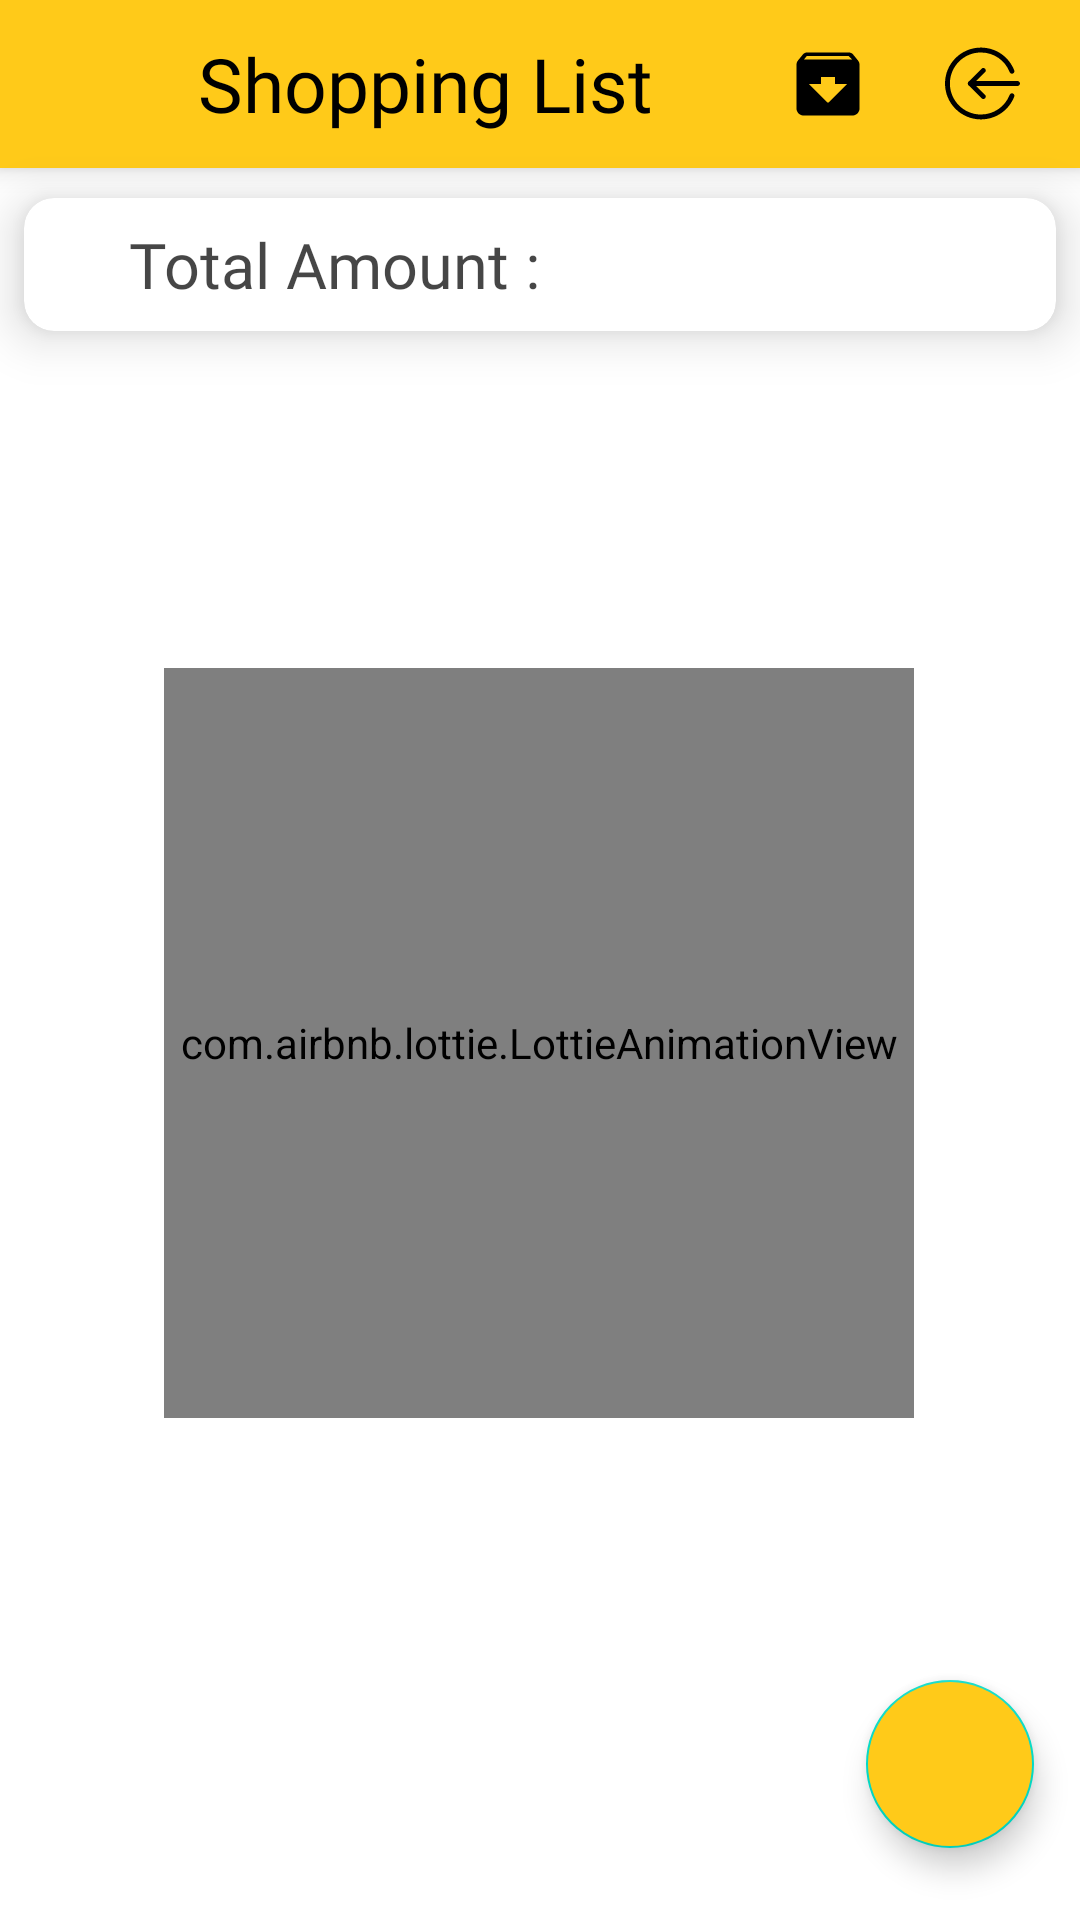

This screen was rendered from an Android layout file. Write that file and the resources it references.
<!-- AndroidManifest.xml: application theme AppTheme -->
<!-- res/layout/activity_main.xml -->
<?xml version="1.0" encoding="utf-8"?>
<androidx.constraintlayout.widget.ConstraintLayout
    xmlns:android="http://schemas.android.com/apk/res/android"
    xmlns:app="http://schemas.android.com/apk/res-auto"
    xmlns:tools="http://schemas.android.com/tools"
    android:layout_width="match_parent"
    android:layout_height="match_parent"
    android:orientation="vertical"
    tools:context=".MainActivity">

    <include layout="@layout/home_toolbar"
        android:id="@+id/homeToolbarID"/>

    <androidx.cardview.widget.CardView
        android:id="@+id/cardView"
        style="@style/CardView.Light"
        android:layout_width="match_parent"
        android:layout_height="wrap_content"
        android:layout_marginStart="8dp"
        android:layout_marginTop="10dp"
        android:layout_marginEnd="8dp"
        app:cardCornerRadius="10dp"
        app:cardElevation="10dp"
        android:elevation="10dp"
        app:layout_constraintEnd_toEndOf="parent"
        app:layout_constraintStart_toStartOf="parent"
        app:layout_constraintTop_toBottomOf="@id/homeToolbarID">

        <LinearLayout
            android:layout_width="match_parent"
            android:layout_height="match_parent"
            android:orientation="horizontal">

            <TextView
                android:layout_width="wrap_content"
                android:layout_height="wrap_content"
                android:layout_weight="2"
                android:fontFamily="@font/carter_one"
                android:padding="8dp"
                android:paddingStart="35dp"
                android:text="Total Amount :"
                android:textColor="#B9000000"
                android:textSize="21dp" />

            <TextView
                android:id="@+id/totalAmountID"
                android:layout_width="120dp"
                android:layout_height="wrap_content"
                android:layout_weight="2"
                android:padding="8dp"
                android:paddingStart="25dp"
                android:textColor="#B9000000"
                android:textSize="20dp"
                android:textStyle="bold" />

        </LinearLayout>

    </androidx.cardview.widget.CardView>

    <com.airbnb.lottie.LottieAnimationView
        android:id="@+id/emptyBoxAnimeID"
        android:layout_width="250dp"
        android:layout_height="250dp"
        app:layout_constraintBottom_toBottomOf="parent"
        app:layout_constraintEnd_toEndOf="parent"
        app:layout_constraintHorizontal_bias="0.496"
        app:layout_constraintStart_toStartOf="parent"
        app:layout_constraintTop_toTopOf="parent"
        app:layout_constraintVertical_bias="0.571"
        app:lottie_autoPlay="true"
        app:lottie_loop="true"
        app:lottie_rawRes="@raw/empty_cart" />

    <androidx.recyclerview.widget.RecyclerView
        android:id="@+id/recyclerID"
        android:layout_width="match_parent"
        android:layout_height="0dp"
        android:layout_marginTop="5dp"
        app:layout_constraintBottom_toBottomOf="parent"
        app:layout_constraintEnd_toEndOf="parent"
        app:layout_constraintStart_toStartOf="parent"
        app:layout_constraintTop_toBottomOf="@+id/cardView" />

    <com.google.android.material.floatingactionbutton.FloatingActionButton
        android:id="@+id/floatingButtonID"
        android:layout_width="wrap_content"
        android:layout_height="wrap_content"
        android:backgroundTint="@color/colorPrimary"
        app:rippleColor="@color/colorPrimary"
        android:layout_marginBottom="24dp"
        android:clickable="true"
        app:layout_constraintBottom_toBottomOf="parent"
        app:layout_constraintEnd_toEndOf="parent"
        app:layout_constraintHorizontal_bias="0.95"
        app:layout_constraintStart_toStartOf="parent"
        app:srcCompat="@drawable/ic_baseline_add_24" />

</androidx.constraintlayout.widget.ConstraintLayout>
<!-- res/layout/home_toolbar.xml (included above) -->
<?xml version="1.0" encoding="utf-8"?>
<androidx.appcompat.widget.Toolbar xmlns:android="http://schemas.android.com/apk/res/android"
    android:layout_width="match_parent"
    android:layout_height="wrap_content"
    xmlns:app="http://schemas.android.com/apk/res-auto"
    android:background="@color/colorPrimary"
    android:elevation="5dp">

    <androidx.constraintlayout.widget.ConstraintLayout
        android:layout_width="match_parent"
        android:layout_height="match_parent">

        <TextView
            android:id="@+id/ShoppingList"
            android:layout_width="wrap_content"
            android:layout_height="wrap_content"
            android:layout_marginStart="50dp"
            android:text="Shopping List"
            android:fontFamily="@font/amaranth"
            android:textSize="25dp"
            android:textColor="#000000"
            app:layout_constraintStart_toStartOf="parent"
            app:layout_constraintTop_toTopOf="parent"
            app:layout_constraintBottom_toBottomOf="parent" />

        <ImageView
            android:id="@+id/LogoutImageID"
            android:layout_width="wrap_content"
            android:layout_height="wrap_content"
            android:src="@drawable/ic_logout"
            app:layout_constraintEnd_toEndOf="parent"
            app:layout_constraintTop_toTopOf="parent"
            app:layout_constraintBottom_toBottomOf="parent"
            android:layout_marginEnd="20dp" />

        <ImageView
            android:id="@+id/ArchiveImageID"
            android:layout_width="wrap_content"
            android:layout_height="wrap_content"
            android:src="@drawable/ic_archive_black"
            app:layout_constraintEnd_toStartOf="@id/LogoutImageID"
            app:layout_constraintTop_toTopOf="parent"
            app:layout_constraintBottom_toBottomOf="parent"
            android:layout_marginEnd="25dp"/>

    </androidx.constraintlayout.widget.ConstraintLayout>

</androidx.appcompat.widget.Toolbar>
<!-- resources referenced by this layout -->
<resources>
  <color name="colorPrimary">#FFCA19</color>
  <!-- drawable ic_archive_black (drawable) -->
  <vector xmlns:android="http://schemas.android.com/apk/res/android"
      android:width="28dp"
      android:height="28dp"
      android:viewportWidth="24"
      android:viewportHeight="24">
    <path
        android:fillColor="#FF000000"
        android:pathData="M20.54,5.23l-1.39,-1.68C18.88,3.21 18.47,3 18,3L6,3c-0.47,0 -0.88,0.21 -1.16,0.55L3.46,5.23C3.17,5.57 3,6.02 3,6.5L3,19c0,1.1 0.9,2 2,2h14c1.1,0 2,-0.9 2,-2L21,6.5c0,-0.48 -0.17,-0.93 -0.46,-1.27zM11.65,17.15L6.5,12L10,12v-2h4v2h3.5l-5.15,5.15c-0.19,0.19 -0.51,0.19 -0.7,0zM5.12,5l0.81,-1h12l0.94,1L5.12,5z"/>
  </vector>
  <!-- drawable ic_logout (drawable) -->
  <vector xmlns:android="http://schemas.android.com/apk/res/android"
      android:width="25dp"
      android:height="25dp"
      android:viewportWidth="490.66666"
      android:viewportHeight="490">
    <path
        android:fillColor="#FF000000"
        android:pathData="m474.668,261h-309.336c-8.832,0 -16,-7.168 -16,-16s7.168,-16 16,-16h309.336c8.832,0 16,7.168 16,16s-7.168,16 -16,16zM474.668,261"/>
    <path
        android:fillColor="#FF000000"
        android:pathData="m250.668,346.332c-4.098,0 -8.191,-1.555 -11.309,-4.691l-85.332,-85.332c-6.25,-6.254 -6.25,-16.387 0,-22.637l85.332,-85.332c6.25,-6.25 16.383,-6.25 22.637,0 6.25,6.25 6.25,16.383 0,22.633l-74.027,74.027 74.027,74.027c6.25,6.25 6.25,16.383 0,22.633 -3.137,3.117 -7.234,4.672 -11.328,4.672zM250.668,346.332"/>
    <path
        android:fillColor="#FF000000"
        android:pathData="m234.668,479.668c-129.387,0 -234.668,-105.281 -234.668,-234.668s105.281,-234.668 234.668,-234.668c97.086,0 182.805,58.41 218.41,148.824 3.242,8.211 -0.813,17.492 -9.023,20.754 -8.215,3.203 -17.496,-0.789 -20.758,-9.043 -30.742,-78.082 -104.789,-128.535 -188.629,-128.535 -111.746,0 -202.668,90.926 -202.668,202.668s90.922,202.668 202.668,202.668c83.84,0 157.887,-50.453 188.629,-128.512 3.242,-8.258 12.523,-12.246 20.758,-9.047 8.211,3.242 12.266,12.543 9.023,20.758 -35.605,90.391 -121.324,148.801 -218.41,148.801zM234.668,479.668"/>
  </vector>
  <style name="AppTheme" parent="Theme.MaterialComponents.Light.NoActionBar">
          
          <item name="colorPrimary">@color/colorPrimary</item>
          <item name="colorPrimaryDark">@color/colorPrimaryDark</item>
          <item name="colorAccent">@color/colorAccent</item>
          <item name="android:windowLightStatusBar">true</item>
      </style>
  <color name="colorPrimaryDark">#FFCA19</color>
  <color name="colorAccent">#FFCA19</color>
</resources>
